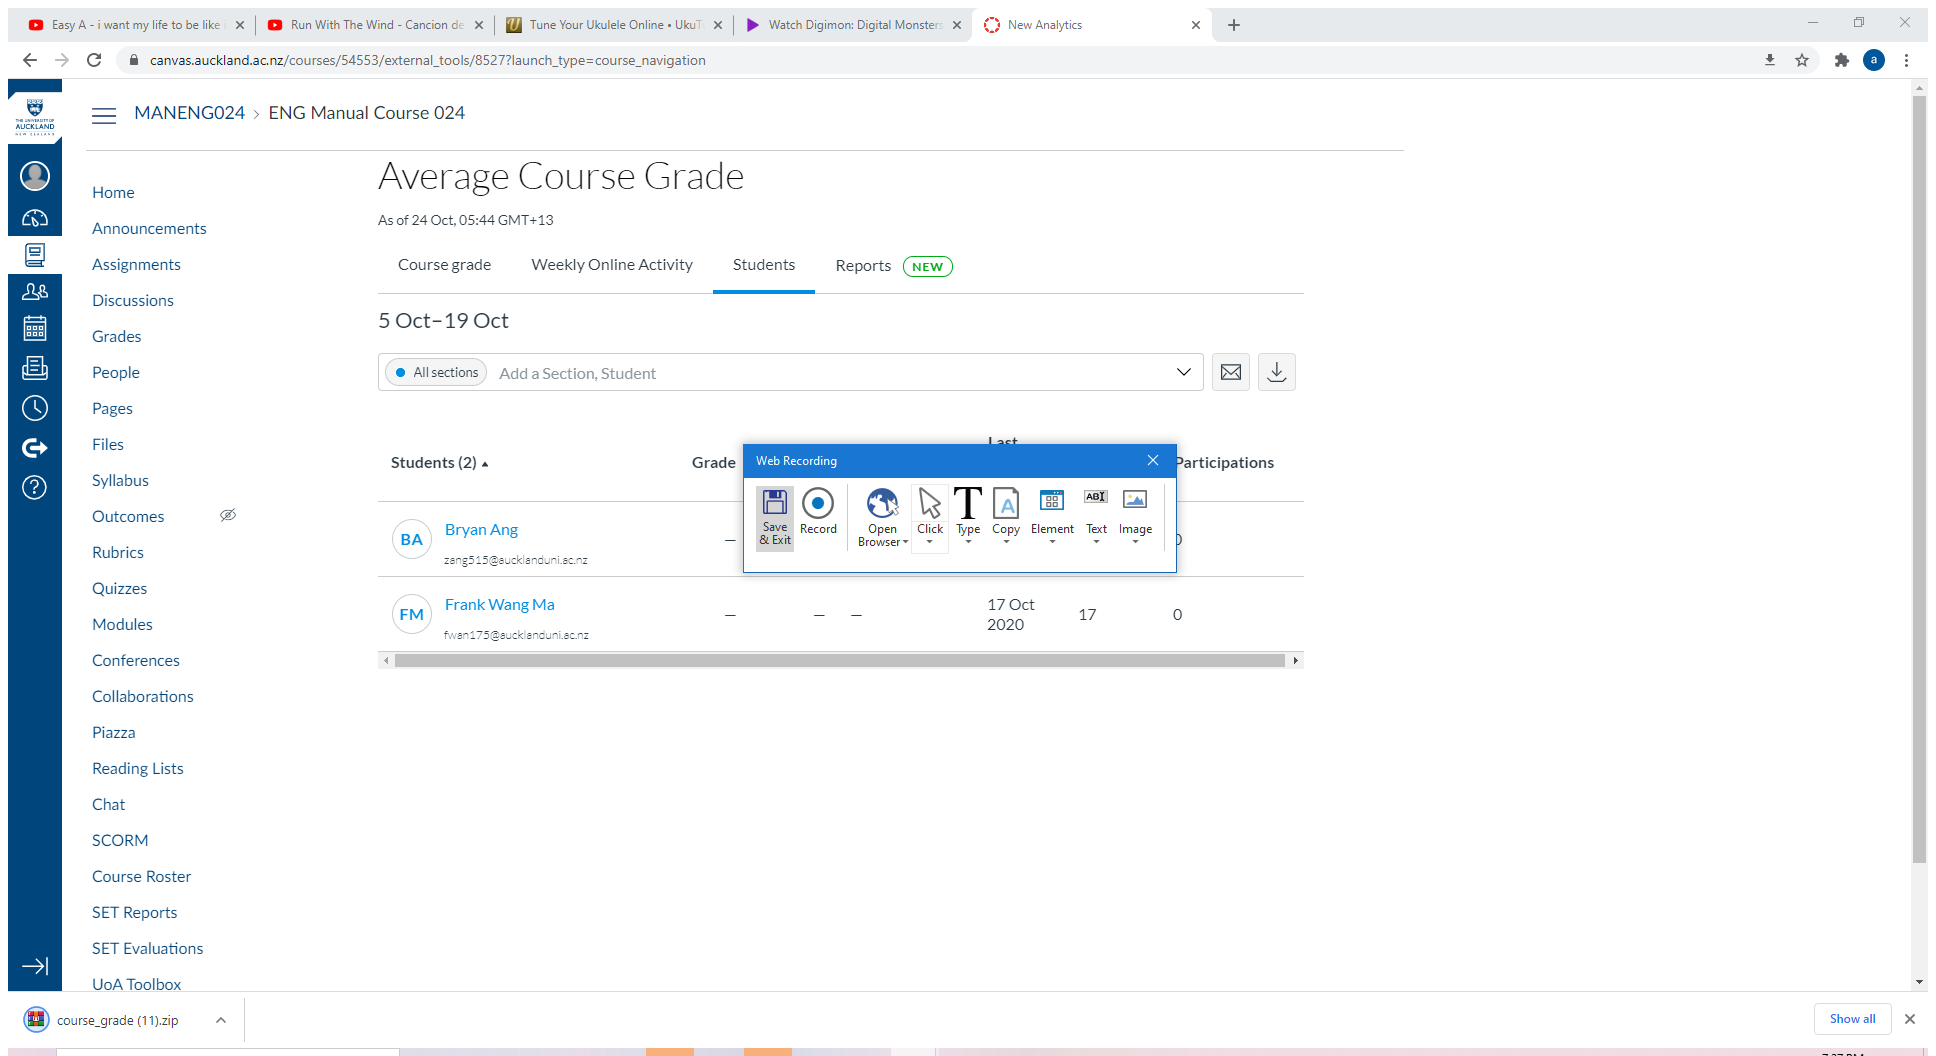
Task: Downloads and exports student Canvas access data into readable format
Workflow: DownloadCanvasCSV

Step 1: Attach Browser 'NewAnalyt Page' in window 'New Analytics' (chrome.exe)

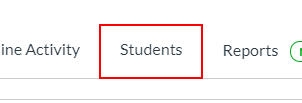
Step 2: click on the element

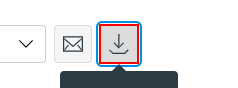
Step 3: click on the button 'Download CSV'